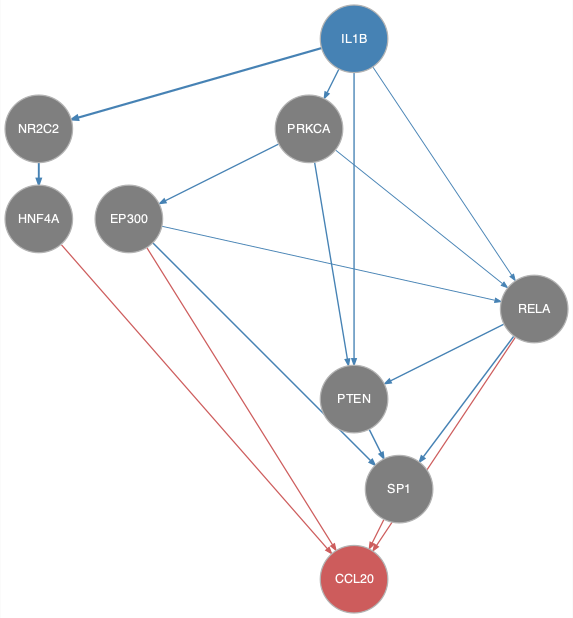

The data file committed next to this chart (first rows):
from	to
EP300	RELA
EP300	SP1
IL1B	NR2C2
IL1B	PRKCA
IL1B	PTEN
IL1B	RELA
NR2C2	HNF4A
PRKCA	EP300
PRKCA	PTEN
PRKCA	RELA
PTEN	SP1
RELA	PTEN
RELA	SP1
EP300	CCL20
HNF4A	CCL20
RELA	CCL20
SP1	CCL20
